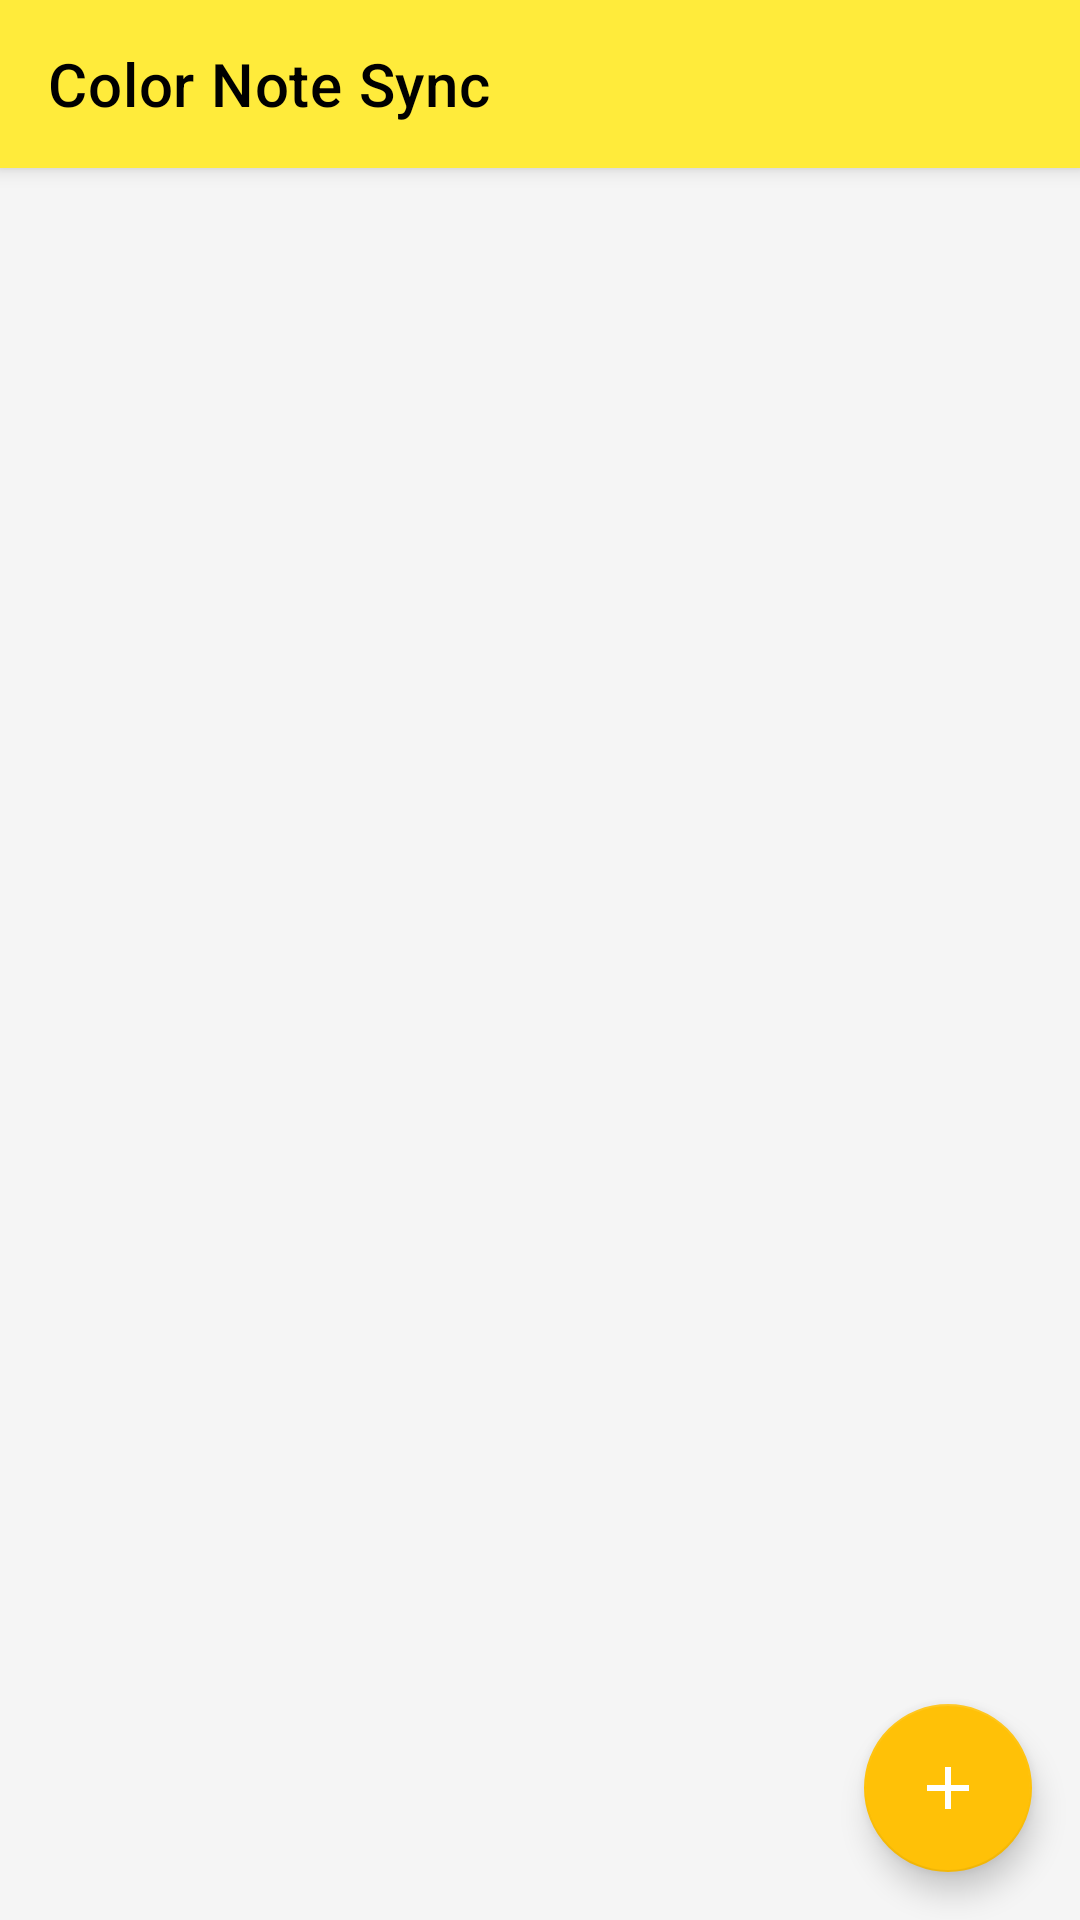

Here is an Android app screen rendered from its layout file. Give the layout XML and the strings, colors and styles it references.
<!-- AndroidManifest.xml: application theme Theme.ColorNoteSync -->
<!-- res/layout/activity_note_list.xml -->
<?xml version="1.0" encoding="utf-8"?>
<androidx.coordinatorlayout.widget.CoordinatorLayout xmlns:android="http://schemas.android.com/apk/res/android"
    xmlns:app="http://schemas.android.com/apk/res-auto"
    android:layout_width="match_parent"
    android:layout_height="match_parent"
    android:background="#F5F5F5">

    <com.google.android.material.appbar.AppBarLayout
        android:layout_width="match_parent"
        android:layout_height="wrap_content">

        <androidx.appcompat.widget.Toolbar
            android:id="@+id/toolbar"
            android:layout_width="match_parent"
            android:layout_height="?attr/actionBarSize"
            android:background="?attr/colorPrimary"
            app:title="Color Note Sync"
            app:titleTextColor="@android:color/black" />


    </com.google.android.material.appbar.AppBarLayout>

    <androidx.recyclerview.widget.RecyclerView
        android:id="@+id/recyclerViewNotes"
        android:layout_width="match_parent"
        android:layout_height="match_parent"
        android:padding="8dp"
        android:clipToPadding="false"
        app:layout_behavior="@string/appbar_scrolling_view_behavior" />

    <TextView
        android:id="@+id/tvEmptyState"
        android:layout_width="wrap_content"
        android:layout_height="wrap_content"
        android:layout_gravity="center"
        android:text="No notes yet.\nTap + to create one."
        android:textAlignment="center"
        android:textColor="#999999"
        android:textSize="18sp"
        android:visibility="gone" />

    <com.google.android.material.floatingactionbutton.FloatingActionButton
        android:id="@+id/fabAddNote"
        android:layout_width="wrap_content"
        android:layout_height="wrap_content"
        android:layout_gravity="bottom|end"
        android:layout_margin="16dp"
        android:contentDescription="Add note"
        app:srcCompat="@drawable/ic_add"
        app:tint="@android:color/white" />

</androidx.coordinatorlayout.widget.CoordinatorLayout>
<!-- resources referenced by this layout -->
<resources>
  <!-- drawable ic_add (drawable) -->
  <?xml version="1.0" encoding="utf-8"?>
  <vector xmlns:android="http://schemas.android.com/apk/res/android"
      android:width="24dp"
      android:height="24dp"
      android:viewportWidth="24"
      android:viewportHeight="24"
      android:tint="#FFFFFF">
  
      <path
          android:fillColor="#FFFFFF"
          android:pathData="M19,13h-6v6h-2v-6H5v-2h6V5h2v6h6z" />
  
  </vector>
  <style name="Theme.ColorNoteSync" parent="Theme.MaterialComponents.DayNight.NoActionBar">
          <item name="colorPrimary">#FFEB3B</item>
          <item name="colorPrimaryVariant">#FBC02D</item>
          <item name="colorOnPrimary">#000000</item>
          <item name="colorSecondary">#FFC107</item>
          <item name="colorSecondaryVariant">#FFA000</item>
          <item name="colorOnSecondary">#000000</item>
      </style>
</resources>
